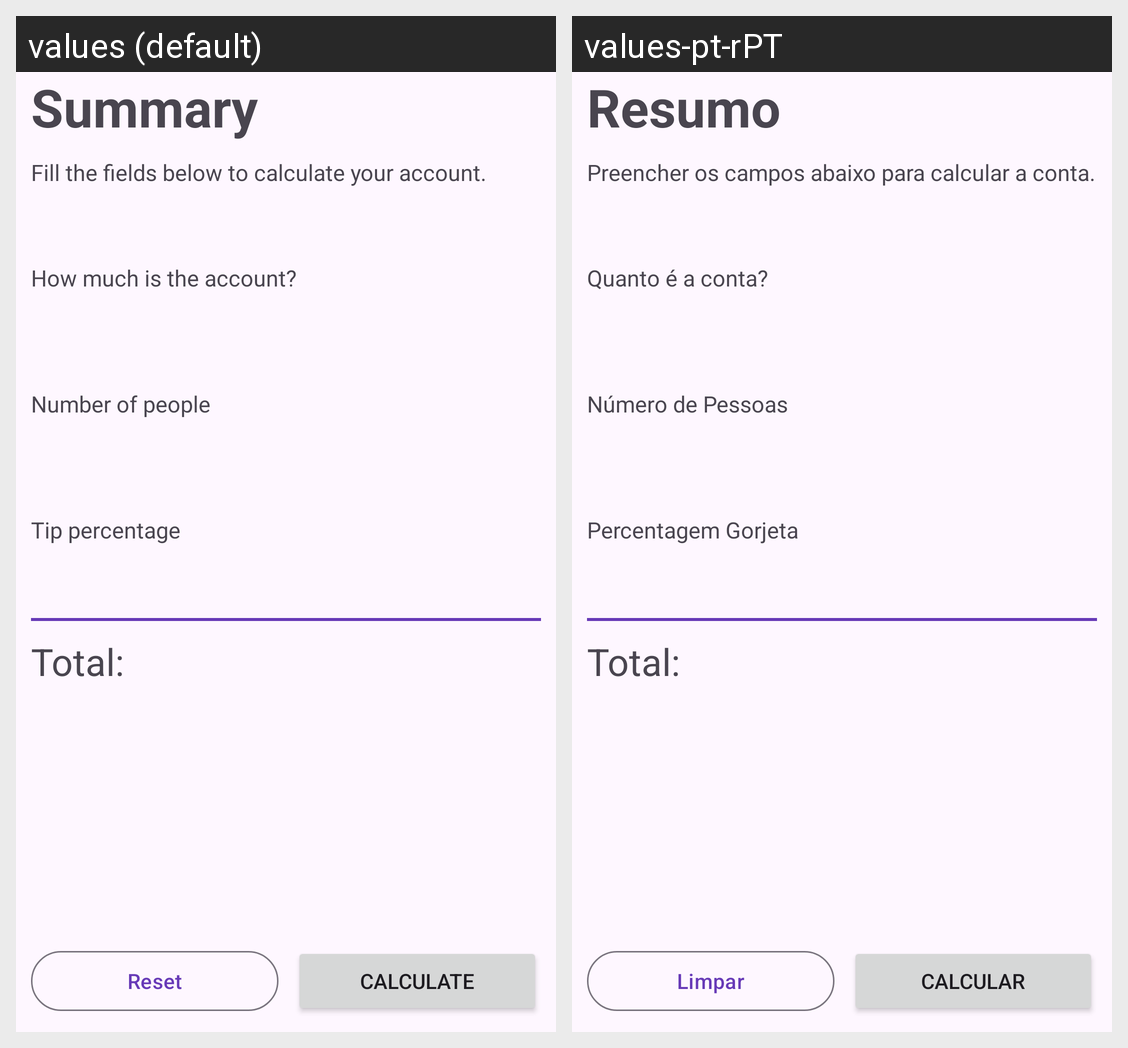

Translations of the strings shown on this Android screen, per locale in the grid:
Android screen res/layout/activity_confirmation.xml rendered under 2 locales, left to right: values (default), values-pt-rPT. Device: Nexus 5 (rendered at 1080×1920; each locale shown at half size, 540×960, under a caption strip naming it); theme Theme.TipCalculator.
Strings drawn on this screen, with the default value and each locale's value (text and hints the layout hard-codes, and strings that could not be matched under every locale, appear in the picture but are not listed):

summary
  values: Summary
  values-pt-rPT: Resumo

fill_the_fields_below_to_calculate_your_account
  values: Fill the fields below to calculate your account.
  values-pt-rPT: Preencher os campos abaixo para calcular a conta.

accountLabel
  values: How much is the account?
  values-pt-rPT: Quanto é a conta?

numberPeopleLabel
  values: Number of people
  values-pt-rPT: Número de Pessoas

percentageLabel
  values: Tip percentage
  values-pt-rPT: Percentagem Gorjeta

reset
  values: Reset
  values-pt-rPT: Limpar

calculate
  values: Calculate
  values-pt-rPT: Calcular
